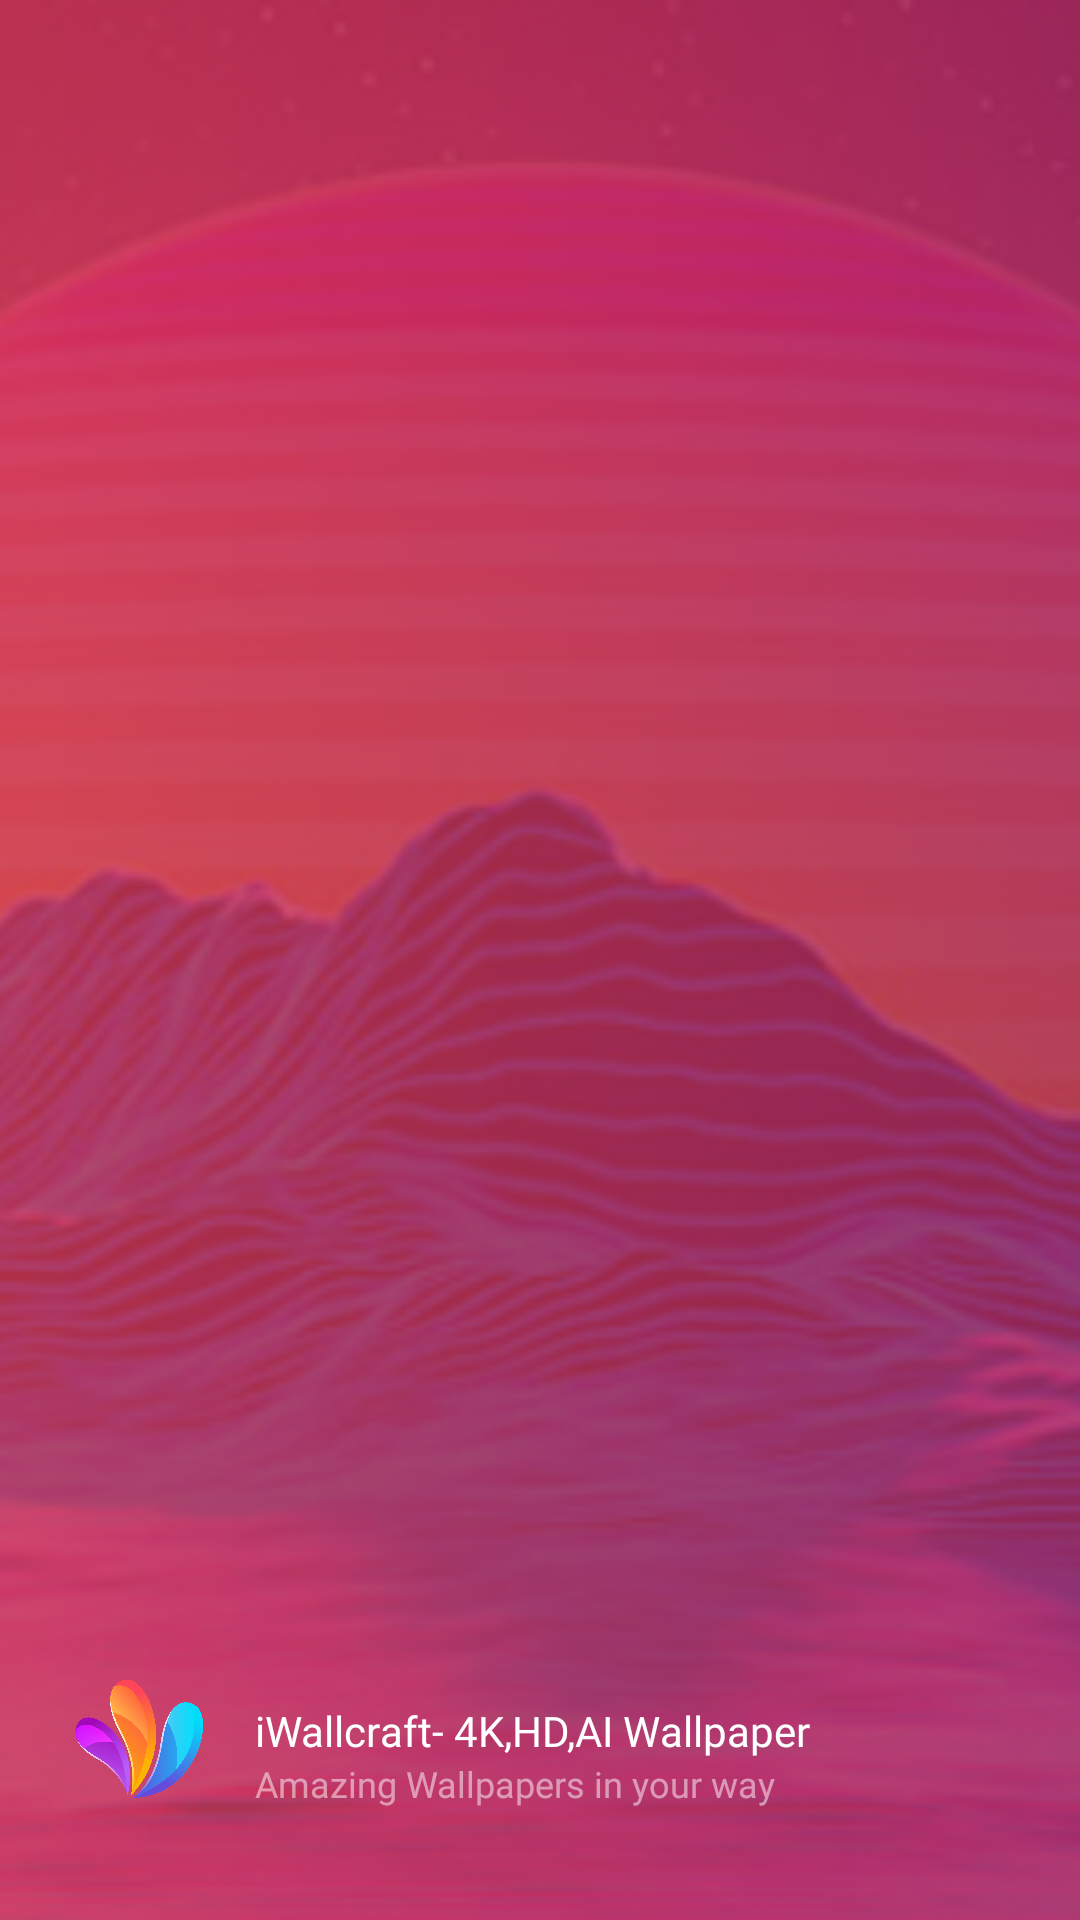

Here is an Android app screen rendered from its layout file. Give the layout XML and the strings, colors and styles it references.
<!-- AndroidManifest.xml: application theme AppTheme -->
<!-- res/layout/nav_header_main.xml -->
<?xml version="1.0" encoding="utf-8"?>
<RelativeLayout xmlns:android="http://schemas.android.com/apk/res/android"
    android:layout_width="match_parent"
    android:layout_height="160dp"
    android:gravity="bottom"
    android:orientation="vertical"
    android:theme="@style/ThemeOverlay.AppCompat.Dark">

    <ImageView
        android:layout_width="match_parent"
        android:layout_height="match_parent"
        android:scaleType="centerCrop"
        android:src="@drawable/bg_nav_header" />

    <LinearLayout
        android:id="@+id/ll"
        android:layout_width="match_parent"
        android:layout_height="wrap_content"
        android:orientation="horizontal"
        android:paddingBottom="20dp"
        android:paddingLeft="10dp"
        android:paddingStart="10dp"
        android:paddingEnd="30dp"
        android:paddingRight="30dp"
        android:layout_alignParentBottom="true">

        <ImageView
            android:layout_width="70dp"
            android:layout_height="70dp"
            android:layout_marginEnd="5dp"
            android:layout_marginRight="5dp"
            android:src="@drawable/ic_nav" />

        <LinearLayout
            android:layout_width="match_parent"
            android:layout_height="wrap_content"
            android:layout_gravity="center"
            android:orientation="vertical">

            <TextView
                android:layout_width="match_parent"
                android:layout_height="wrap_content"
                android:text="@string/app_name"
                android:textColor="@color/white"
                android:textSize="14sp"
                android:fontFamily="@font/montserrat_semi_bold" />

            <TextView
                android:layout_width="match_parent"
                android:layout_height="wrap_content"
                android:text="@string/amazing_wall"
                android:textColor="@color/white80"
                android:textSize="12sp"
                android:fontFamily="@font/montserrat_medium" />

        </LinearLayout>

    </LinearLayout>

</RelativeLayout>
<!-- resources referenced by this layout -->
<resources>
  <color name="white">#ffffff</color>
  <color name="white80">#80ffffff</color>
  <!-- drawable bg_nav_header: png bitmap (drawable, 163807 bytes) -->
  <!-- drawable ic_nav: png bitmap (drawable, 198091 bytes) -->
  <string name="amazing_wall">Amazing Wallpapers in your way</string>
  <string name="app_name">iWallcraft- 4K,HD,AI Wallpaper</string>
  <style name="AppTheme" parent="Theme.MaterialComponents.DayNight.NoActionBar.Bridge">
          
          <item name="colorPrimary">@color/colorPrimary</item>
          <item name="colorPrimaryDark">@color/colorPrimaryDark</item>
          <item name="colorAccent">@color/colorAccent</item>
      </style>
  <color name="colorPrimary">#da4453</color>
  <color name="colorPrimaryDark">#303F9F</color>
  <color name="colorAccent">#FF4081</color>
</resources>
